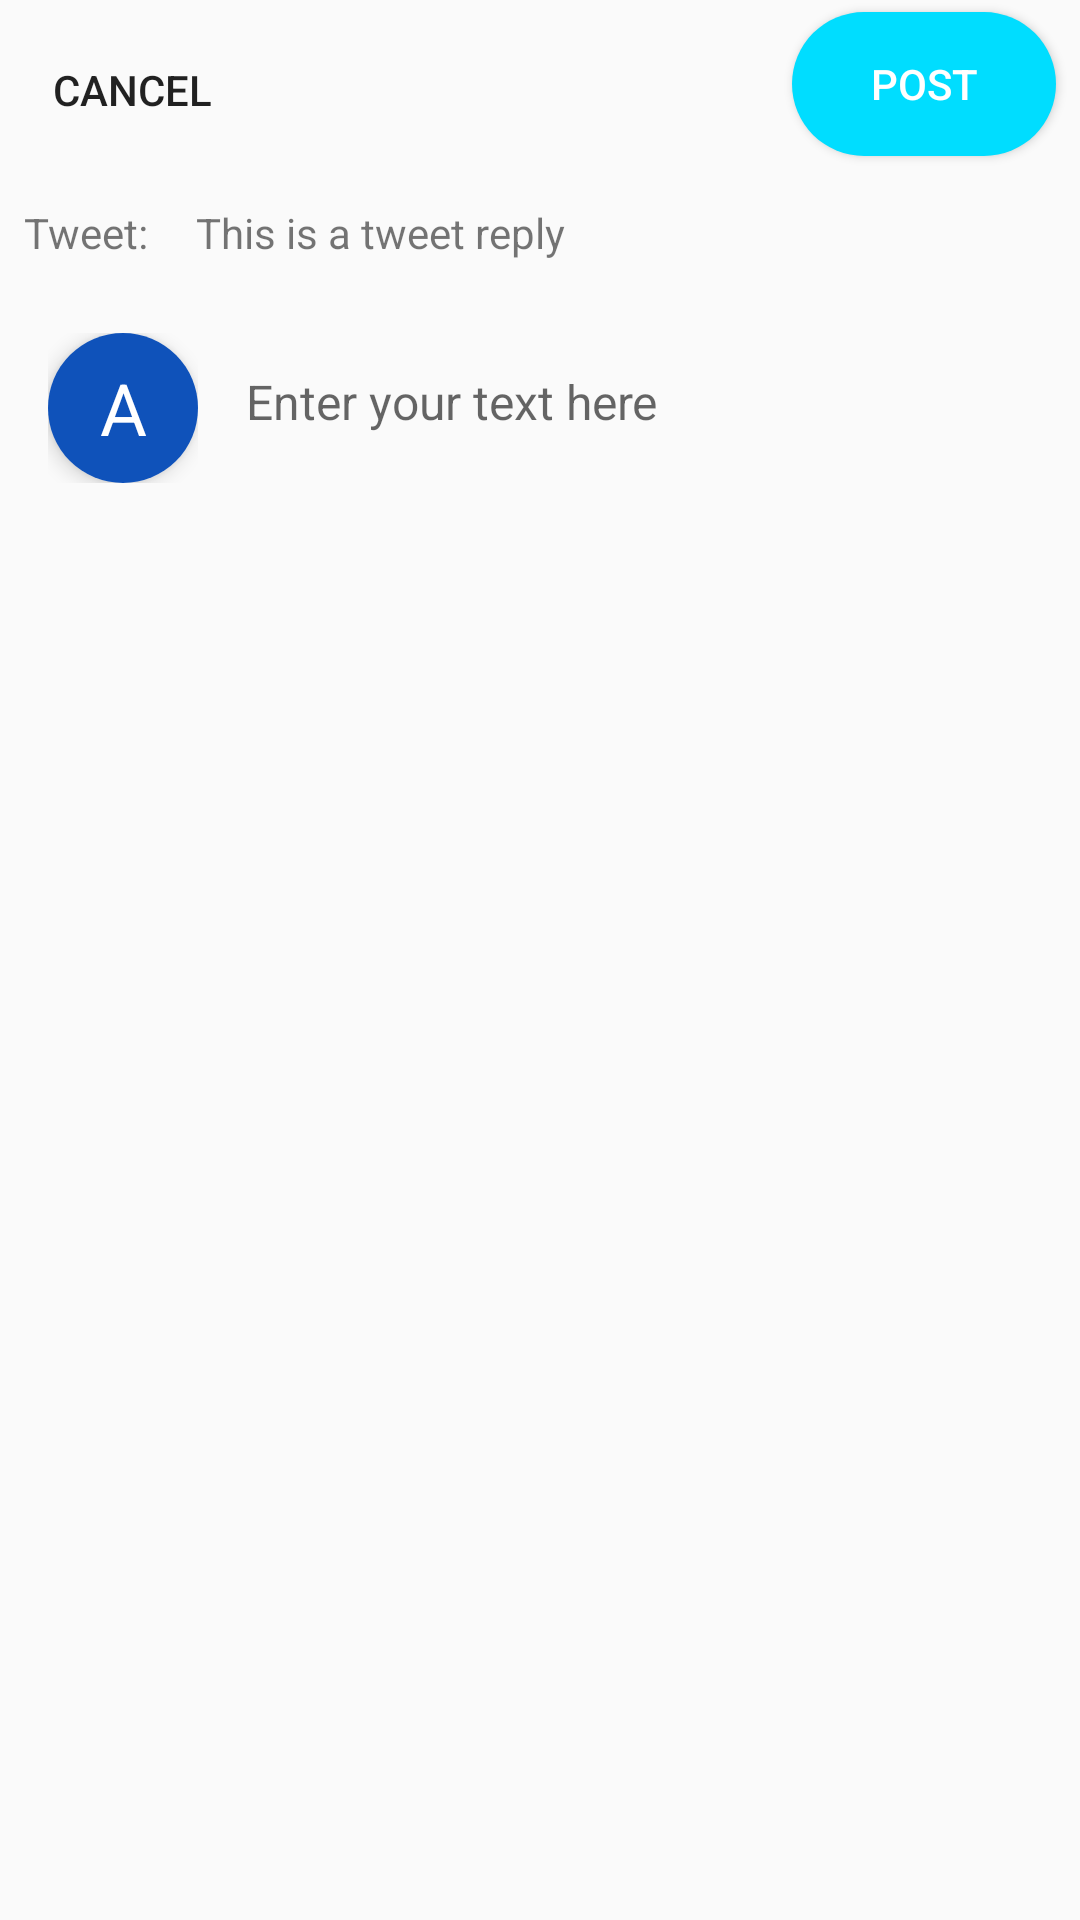

Layout XML and referenced resources for this Android screen:
<!-- AndroidManifest.xml: activity theme Theme.AppCompat.DayNight.NoActionBar -->
<!-- res/layout/activity_reply.xml -->
<?xml version="1.0" encoding="utf-8"?>
<androidx.constraintlayout.widget.ConstraintLayout xmlns:android="http://schemas.android.com/apk/res/android"
    xmlns:app="http://schemas.android.com/apk/res-auto"
    xmlns:tools="http://schemas.android.com/tools"
    android:layout_width="match_parent"
    android:layout_height="match_parent">

    <androidx.constraintlayout.widget.ConstraintLayout
        android:id="@+id/constraintLayout"
        android:layout_width="match_parent"
        android:layout_height="wrap_content"
        app:layout_constraintEnd_toEndOf="parent"
        app:layout_constraintStart_toStartOf="parent"
        app:layout_constraintTop_toTopOf="parent">

        <androidx.appcompat.widget.AppCompatButton
            android:id="@+id/cancel"
            android:layout_width="wrap_content"
            android:layout_height="wrap_content"
            android:layout_centerInParent="true"
            android:background="?android:attr/selectableItemBackground"
            android:padding="8dp"
            android:text="Cancel"
            android:textSize="14sp"
            android:textStyle="normal"
            app:layout_constraintBottom_toBottomOf="parent"
            app:layout_constraintStart_toStartOf="parent"
            app:layout_constraintTop_toTopOf="parent" />


        <androidx.appcompat.widget.AppCompatButton
            android:id="@+id/post"
            android:layout_width="wrap_content"
            android:layout_height="wrap_content"
            android:layout_centerInParent="true"
            android:layout_marginTop="4dp"
            android:layout_marginEnd="8dp"
            android:layout_marginBottom="8dp"
            android:background="@drawable/rounded_corner_button_background"
            android:text="Post"
            android:textColor="@color/white"
            android:textSize="14sp"
            android:textStyle="normal"
            app:layout_constraintBottom_toBottomOf="parent"
            app:layout_constraintEnd_toEndOf="parent"
            app:layout_constraintTop_toTopOf="parent" />

    </androidx.constraintlayout.widget.ConstraintLayout>

    <androidx.constraintlayout.widget.ConstraintLayout
        android:id="@+id/tweetHolder"
        android:layout_width="0dp"
        android:layout_height="wrap_content"
        android:layout_marginStart="8dp"
        android:layout_marginTop="8dp"
        android:layout_marginEnd="8dp"
        app:layout_constraintEnd_toEndOf="parent"
        app:layout_constraintStart_toStartOf="parent"
        app:layout_constraintTop_toBottomOf="@+id/constraintLayout">

        <androidx.appcompat.widget.AppCompatTextView
            android:id="@+id/appCompatTextView"
            android:layout_width="wrap_content"
            android:layout_height="wrap_content"
            android:text="Tweet:"
            app:layout_constraintStart_toStartOf="parent"
            app:layout_constraintTop_toTopOf="parent" />

        <androidx.appcompat.widget.AppCompatTextView
            android:id="@+id/tweet"
            android:layout_width="0dp"
            android:layout_height="wrap_content"
            android:layout_marginStart="16dp"
            android:layout_marginEnd="16dp"
            android:text="This is a tweet reply"
            app:layout_constraintEnd_toEndOf="parent"
            app:layout_constraintStart_toEndOf="@+id/appCompatTextView"
            app:layout_constraintTop_toTopOf="@+id/appCompatTextView" />

    </androidx.constraintlayout.widget.ConstraintLayout>

    <LinearLayout
        android:id="@+id/linearLayout"
        android:layout_width="wrap_content"
        android:layout_height="wrap_content"
        android:layout_marginStart="8dp"
        android:layout_marginTop="16dp"
        android:padding="8dp"
        app:layout_constraintStart_toStartOf="parent"
        app:layout_constraintTop_toBottomOf="@+id/tweetHolder">

        <androidx.cardview.widget.CardView
            android:id="@+id/initialsHolder"
            android:layout_width="50dp"
            android:layout_height="50dp"
            android:layout_centerInParent="true"
            android:layout_gravity="center"
            android:padding="8dp"
            app:cardCornerRadius="50dp"
            app:cardElevation="4dp">

            <TextView
                android:id="@+id/initials"
                android:layout_width="match_parent"
                android:layout_height="match_parent"
                android:layout_gravity="center"
                android:background="@color/blue2"
                android:gravity="center"
                android:text="A"
                android:textColor="@android:color/white"
                android:textSize="24sp" />
        </androidx.cardview.widget.CardView>

        <androidx.cardview.widget.CardView
            android:id="@+id/profilePicHolder"
            android:layout_width="50dp"
            android:layout_height="50dp"
            android:elevation="5dp"
            android:padding="8dp"
            android:visibility="gone"
            app:cardCornerRadius="50dp">

            <ImageView
                android:id="@+id/profilePic"
                android:layout_width="50dp"
                android:layout_height="50dp"
                android:background="@drawable/no_profile_pic"
                android:scaleType="centerCrop" />
        </androidx.cardview.widget.CardView>

    </LinearLayout>

    <androidx.appcompat.widget.AppCompatEditText
        android:id="@+id/multilineText"
        android:layout_width="0dp"
        android:layout_height="0dp"
        android:layout_marginTop="12dp"
        android:background="@android:color/transparent"
        android:gravity="top|start"
        android:hint="Enter your text here"
        android:inputType="textMultiLine"
        android:minLines="3"
        android:padding="8dp"
        android:textColor="@android:color/black"
        android:textSize="16sp"
        app:layout_constraintBottom_toBottomOf="parent"
        app:layout_constraintEnd_toEndOf="parent"
        app:layout_constraintStart_toEndOf="@+id/linearLayout"
        app:layout_constraintTop_toTopOf="@+id/linearLayout" />

</androidx.constraintlayout.widget.ConstraintLayout>
<!-- resources referenced by this layout -->
<resources>
  <color name="blue2">#0F52BA</color>
  <color name="white">#FFFFFFFF</color>
  <!-- drawable rounded_corner_button_background (drawable) -->
  <?xml version="1.0" encoding="utf-8"?>
  <shape xmlns:android="http://schemas.android.com/apk/res/android">
      <corners android:radius="24dp" />
      <solid android:color="@android:color/holo_blue_bright" />
      <padding android:left="10dp" android:top="10dp" android:right="10dp" android:bottom="10dp" />
  </shape>
</resources>
